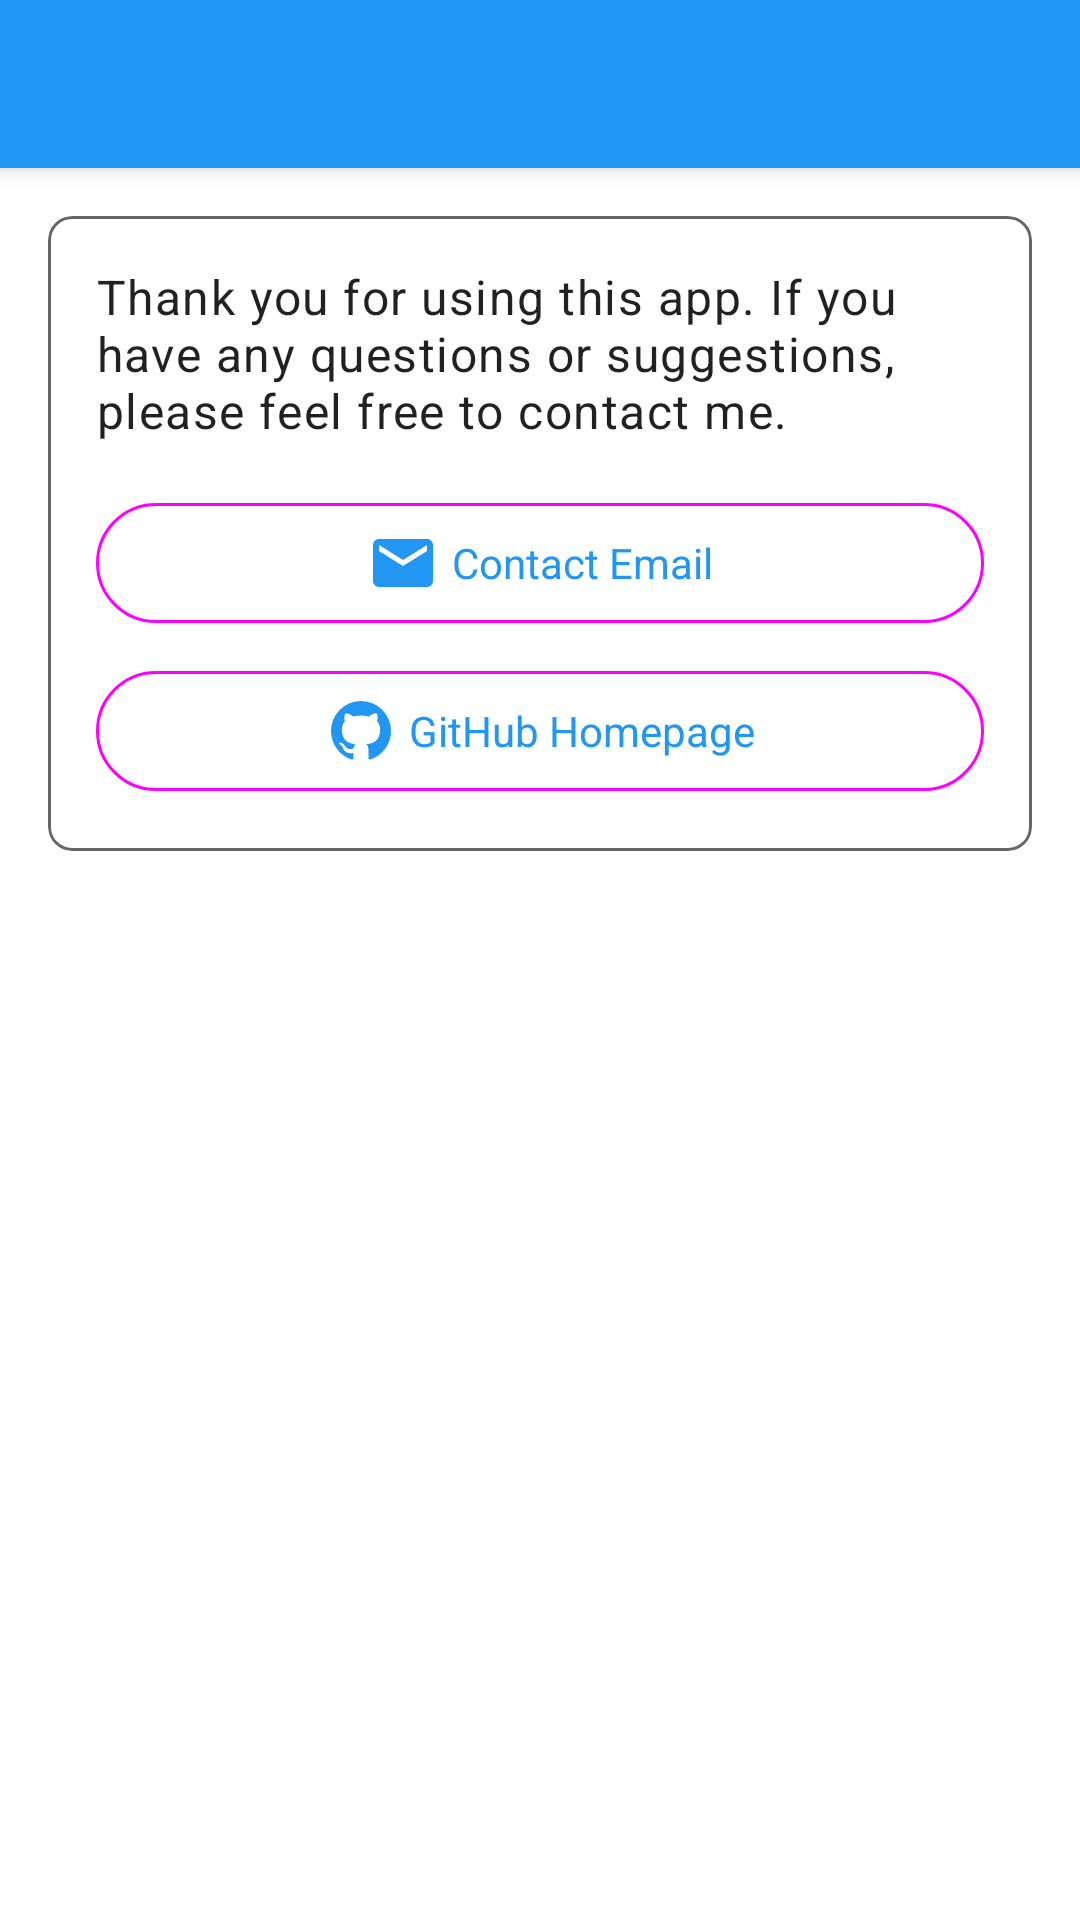

Layout XML and referenced resources for this Android screen:
<!-- AndroidManifest.xml: application theme Theme.App -->
<!-- res/layout/fragment_developer_info.xml -->
<?xml version="1.0" encoding="utf-8"?>
<LinearLayout xmlns:android="http://schemas.android.com/apk/res/android"
    xmlns:app="http://schemas.android.com/apk/res-auto"
    android:layout_width="match_parent"
    android:layout_height="match_parent"
    android:orientation="vertical">

    <androidx.appcompat.widget.Toolbar
        android:id="@+id/toolbar"
        android:layout_width="match_parent"
        android:layout_height="?attr/actionBarSize"
        android:background="?attr/colorPrimary"
        android:elevation="4dp"
        android:theme="@style/ThemeOverlay.MaterialComponents.Dark.ActionBar"
        app:popupTheme="@style/ThemeOverlay.MaterialComponents.Light" />

    <ScrollView
        android:layout_width="match_parent"
        android:layout_height="match_parent">

        <LinearLayout
            android:layout_width="match_parent"
            android:layout_height="wrap_content"
            android:orientation="vertical"
            android:padding="16dp">

            <com.google.android.material.card.MaterialCardView
                android:layout_width="match_parent"
                android:layout_height="wrap_content"
                app:cardCornerRadius="8dp"
                app:cardElevation="0dp"
                app:strokeWidth="1dp"
                app:strokeColor="?android:attr/textColorSecondary">

                <LinearLayout
                    android:layout_width="match_parent"
                    android:layout_height="wrap_content"
                    android:orientation="vertical"
                    android:padding="16dp">

                    <TextView
                        android:layout_width="match_parent"
                        android:layout_height="wrap_content"
                        android:text="@string/developer_info_description"
                        android:textAppearance="?attr/textAppearanceBody1"
                        android:layout_marginBottom="16dp"/>

                    <com.google.android.material.button.MaterialButton
                        android:id="@+id/email_button"
                        android:layout_width="match_parent"
                        android:layout_height="48dp"
                        android:text="@string/contact_email"
                        android:textSize="14sp"
                        style="@style/Widget.Material3.Button.OutlinedButton"
                        app:icon="@drawable/ic_email"
                        app:iconGravity="textStart"/>

                    <com.google.android.material.button.MaterialButton
                        android:id="@+id/github_button"
                        android:layout_width="match_parent"
                        android:layout_height="48dp"
                        android:layout_marginTop="8dp"
                        android:text="@string/github_homepage"
                        android:textSize="14sp"
                        style="@style/Widget.Material3.Button.OutlinedButton"
                        app:icon="@drawable/ic_github"
                        app:iconGravity="textStart"/>

                </LinearLayout>

            </com.google.android.material.card.MaterialCardView>

        </LinearLayout>

    </ScrollView>

</LinearLayout>
<!-- resources referenced by this layout -->
<resources>
  <!-- drawable ic_email (drawable) -->
  <?xml version="1.0" encoding="utf-8"?>
  <vector xmlns:android="http://schemas.android.com/apk/res/android"
      android:width="24dp"
      android:height="24dp"
      android:viewportWidth="24"
      android:viewportHeight="24">
      <path
          android:fillColor="#FF000000"
          android:pathData="M20,4L4,4c-1.1,0 -1.99,0.9 -1.99,2L2,18c0,1.1 0.9,2 2,2h16c1.1,0 2,-0.9 2,-2L22,6c0,-1.1 -0.9,-2 -2,-2zM20,8l-8,5 -8,-5L4,6l8,5 8,-5v2z"/>
  </vector>
  <!-- drawable ic_github (drawable) -->
  <?xml version="1.0" encoding="utf-8"?>
  <vector xmlns:android="http://schemas.android.com/apk/res/android"
      android:width="24dp"
      android:height="24dp"
      android:viewportWidth="24"
      android:viewportHeight="24">
      <path
          android:fillColor="#FF000000"
          android:pathData="M12,2A10,10 0 0,0 2,12C2,16.42 4.87,20.17 8.84,21.5C9.34,21.58 9.5,21.27 9.5,21C9.5,20.77 9.5,20.14 9.5,19.31C6.73,19.91 6.14,17.97 6.14,17.97C5.68,16.81 5.03,16.5 5.03,16.5C4.12,15.88 5.1,15.9 5.1,15.9C6.1,15.97 6.63,16.93 6.63,16.93C7.5,18.45 8.97,18 9.54,17.76C9.63,17.11 9.89,16.67 10.17,16.42C7.95,16.17 5.62,15.31 5.62,11.5C5.62,10.39 6,9.5 6.65,8.79C6.55,8.54 6.2,7.5 6.75,6.15C6.75,6.15 7.59,5.88 9.5,7.17C10.29,6.95 11.15,6.84 12,6.84C12.85,6.84 13.71,6.95 14.5,7.17C16.41,5.88 17.25,6.15 17.25,6.15C17.8,7.5 17.45,8.54 17.35,8.79C18,9.5 18.38,10.39 18.38,11.5C18.38,15.32 16.04,16.16 13.81,16.41C14.17,16.72 14.5,17.33 14.5,18.26C14.5,19.6 14.5,20.68 14.5,21C14.5,21.27 14.66,21.59 15.17,21.5C19.14,20.16 22,16.42 22,12A10,10 0 0,0 12,2Z"/>
  </vector>
  <string name="contact_email">Contact Email</string>
  <string name="developer_info_description">Thank you for using this app. If you have any questions or suggestions, please feel free to contact me.</string>
  <string name="github_homepage">GitHub Homepage</string>
  <style name="Theme.App" parent="Theme.MaterialComponents.DayNight.NoActionBar">
          <item name="colorPrimary">@color/primary</item>
          <item name="colorPrimaryDark">@color/primary_dark</item>
          <item name="colorAccent">@color/accent</item>
      </style>
  <color name="primary">#2196F3</color>
  <color name="primary_dark">#1976D2</color>
  <color name="accent">#FF4081</color>
</resources>
